Run: headless pygame with SDL's dummy video driver; simulated clock (each Clock.tick advances the game by its frame time, no real sleeping); random seed 0; keys injected as events and as key.get_pressed() state; mouse plan: one left click at the window centre at the start of phase 2, then a move to the lower-right quarter at the start of phase 3.
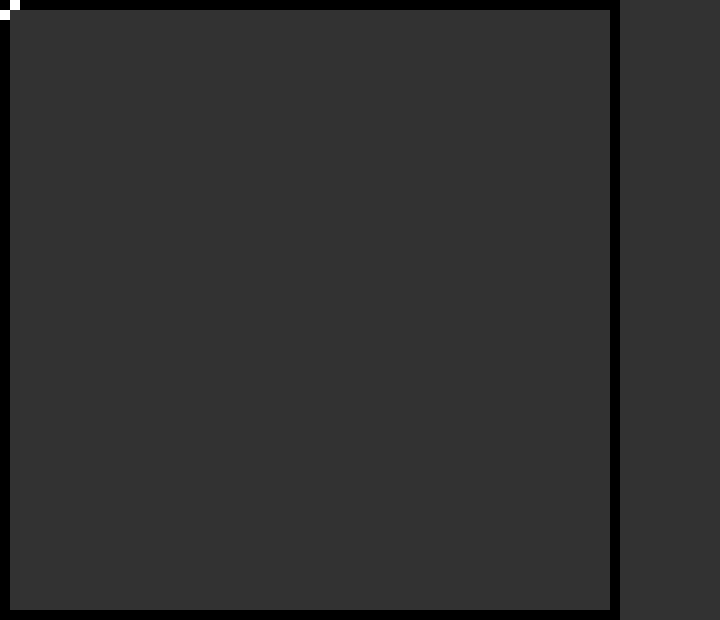
Frame 1 of 4 · flips 1–60 · no input
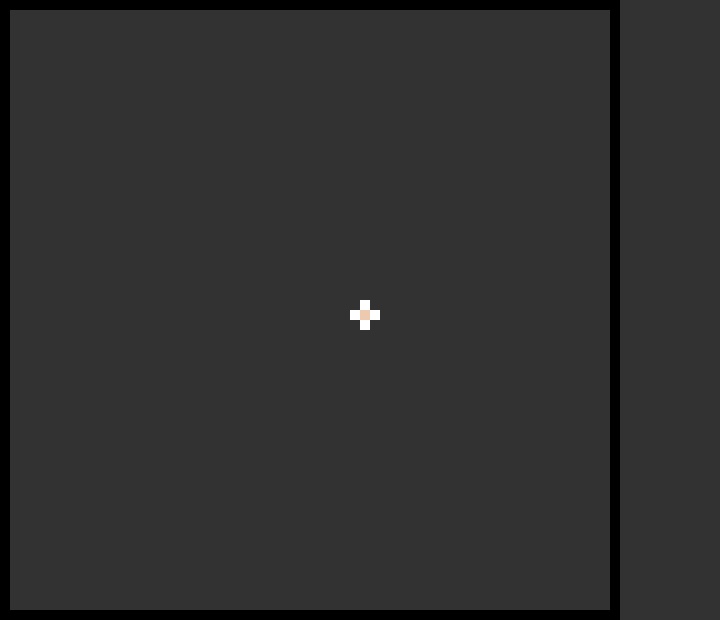
Frame 2 of 4 · flips 61–180 · clicked the window centre · tapped SPACE, RETURN · held RIGHT (→), D
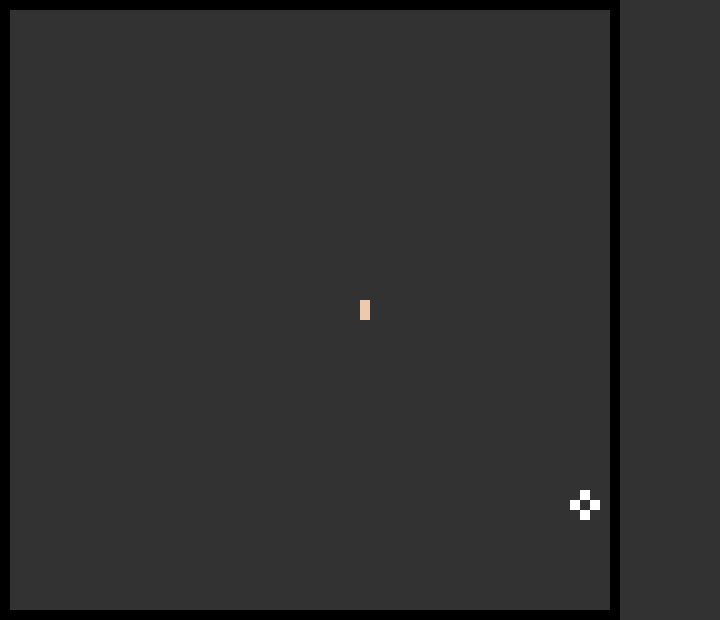
Frame 3 of 4 · flips 181–300 · moved the mouse to the lower-right quarter · held DOWN (↓), S
Frame 4 of 4 · flips 301–420 · held LEFT (←), A, UP (↑), W · screen unchanged from frame 3, image omitted

The pygame program that drew these frames:

"""
Made by - Sooraj.S
GitHub - https://github.com/WhenLifeHandsYouLemons
Twitter - https://twitter.com/LemonsHandYou
Instagram - https://www.instagram.com/whenlifehandsyoulemons1/
Latest Release - https://github.com/WhenLifeHandsYouLemons/Particle-Simulator/releases
"""

# IMPORTS
import os
import sys
import pygame

# FILE SEARCHING USED IN '.exe' FORMAT
def get_true_filename(filename):
    try:
        base = sys._MEIPASS
    except Exception:
        base = os.path.abspath('.')
    return os.path.join(base, filename)


# APP WINDOW
bg_colour = 50, 50, 50
window_height = 620
window_width = 720
WIN = pygame.display.set_mode((window_width, window_height))
WIN.fill(bg_colour)


# VARIABLES
border_colour = 0, 0, 0
border_thickness = 10
border_particles = ["(0, 610)", "(10, 610)", "(20, 610)", "(30, 610)", "(40, 610)", "(50, 610)", "(60, 610)", "(70, 610)", "(80, 610)", "(90, 610)", "(100, 610)", "(110, 610)", "(120, 610)", "(130, 610)", "(140, 610)", "(150, 610)", "(160, 610)", "(170, 610)", "(180, 610)", "(190, 610)", "(200, 610)"]

def border():
    # Left border
    pygame.draw.rect(WIN, border_colour, (0, 0, border_thickness, window_height))
    # Top border
    pygame.draw.rect(WIN, border_colour, (0, 0, window_width - 110, border_thickness))
    # Right border
    pygame.draw.rect(WIN, border_colour, (window_width - 110, 0, border_thickness, window_height))
    # Bottom border
    pygame.draw.rect(WIN, border_colour, (0, window_height - 10, window_width - 110, border_thickness))

particle_size_x = 10
particle_size_y = particle_size_x

sand_colour = (237, 201, 175)

def draw_sand_particles():
    if mouse_key_state[0]:
        # pygame.time.wait(80)
        info_append = f"({new_particle_pos_x}, {new_particle_pos_y})0"
        pygame.draw.rect(WIN, sand_colour, (new_particle_pos_x, new_particle_pos_y, particle_size_x, particle_size_y))
        old_sand_particles.append(info_append)

def get_keys_mouse():
    global key
    global mouse_pos
    global mouse_key_state
    key = pygame.key.get_pressed()
    mouse_pos = pygame.mouse.get_pos()
    mouse_key_state = pygame.mouse.get_pressed()
    global new_particle_pos_x
    global new_particle_pos_y
    new_particle_pos_x = mouse_pos[0]
    new_particle_pos_x = round(mouse_pos[0] / 10) * 10
    new_particle_pos_y = round(mouse_pos[1] / 10) * 10

def mouse_cursor():
    mouse_pos = pygame.mouse.get_pos()
    pygame.draw.rect(WIN, (255, 255, 255), (round(mouse_pos[0] / 10) * 10 - 10, round(mouse_pos[1] / 10) * 10, particle_size_x, particle_size_y))
    pygame.draw.rect(WIN, (255, 255, 255), (round(mouse_pos[0] / 10) * 10 + 10, round(mouse_pos[1] / 10) * 10, particle_size_x, particle_size_y))
    pygame.draw.rect(WIN, (255, 255, 255), (round(mouse_pos[0] / 10) * 10, round(mouse_pos[1] / 10) * 10 - 10, particle_size_x, particle_size_y))
    pygame.draw.rect(WIN, (255, 255, 255), (round(mouse_pos[0] / 10) * 10, round(mouse_pos[1] / 10) * 10 + 10, particle_size_x, particle_size_y))

old_sand_particles = []
new_sand_particles = []
max_sand_speed = 30
sand_speed = 5

def sand_physics():
    print(f"Number of particles: {len(old_sand_particles)}")
    pygame.Surface.fill(WIN, bg_colour)
    row = window_height - border_thickness - 10
    while row != 0:
        column = border_thickness
        while column != 610:
            particle = 0
            while particle != len(old_sand_particles):
                current_particle_info = old_sand_particles[particle]
                current_particle_info = current_particle_info.split(")")
                old_current_particle_time = int(current_particle_info[1])
                new_current_particle_time = old_current_particle_time + 1
                sand_speed = round(int((0.5 * new_current_particle_time) ** 2) / 10) * 10
                if sand_speed > max_sand_speed:
                    sand_speed = max_sand_speed
                current_particle_info = current_particle_info[0]
                current_particle_info = current_particle_info.split("(")
                current_particle_info = current_particle_info[1]
                current_particle_info = current_particle_info.split(", ")
                current_particle_pos_x = int(current_particle_info[0])
                old_current_particle_pos_y = int(current_particle_info[1])
                new_current_particle_pos_y = old_current_particle_pos_y + sand_speed
                if current_particle_pos_x == column and new_current_particle_pos_y == row:
                    # print("Found matching particle position!")
                    particle_check = 0
                    while particle_check != len(old_sand_particles) - 1:
                        if particle_check == particle:
                            particle_check = particle_check + 1
                        elif particle_check + 1 >= len(old_sand_particles):
                            particle_check = len(old_sand_particles) - 1
                            return
                        under_particle_info = old_sand_particles[particle_check]
                        under_particle_info = under_particle_info.split(")")
                        under_particle_info = under_particle_info[0]
                        under_particle_info = under_particle_info.split("(")
                        under_particle_info = under_particle_info[1]
                        under_particle_info = under_particle_info.split(", ")
                        under_particle_pos_x = int(under_particle_info[0])
                        under_particle_pos_y = int(under_particle_info[1])
                        if under_particle_pos_y == new_current_particle_pos_y:
                            new_current_particle_pos_y = under_particle_pos_y - 10
                            new_current_particle_time = 0
                            particle_check = 0
                            if particle_check == particle:
                                particle_check = particle_check + 1
                        else:
                            particle_check = particle_check + 1
                    pygame.draw.rect(WIN, sand_colour, (current_particle_pos_x, new_current_particle_pos_y, particle_size_x, particle_size_y))
                    new_info_append = f"({current_particle_pos_x}, {new_current_particle_pos_y}){new_current_particle_time}"
                    new_sand_particles.append(new_info_append)
                    particle = len(old_sand_particles)
                else:
                    particle = particle + 1
            column = column + 10
        row = row - 10
    reset_sand_particles()

def reset_sand_particles():
    old_sand_particles.clear()
    index = 0
    while index != len(new_sand_particles):
        count = 1
        while count != len(new_sand_particles):
            index_particle_pos = new_sand_particles[index].split(")")
            index_particle_pos = index_particle_pos[0]
            count_particle_pos = new_sand_particles[count].split(")")
            count_particle_pos = count_particle_pos[0]
            if index_particle_pos == count_particle_pos:
                new_sand_particles.pop(count)
                count = 1
            else:
                count = count + 1
        old_sand_particles.append(new_sand_particles[index])
        new_sand_particles.pop(0)

"""
DEBUGGING BLOCKS
"""
info_append = "(200, 50)0"
pygame.draw.rect(WIN, sand_colour, (200, 50, particle_size_x, particle_size_y))
old_sand_particles.append(info_append)

info_append = "(200, 100)0"
pygame.draw.rect(WIN, sand_colour, (200, 100, particle_size_x, particle_size_y))
old_sand_particles.append(info_append)

info_append = "(300, 90)0"
pygame.draw.rect(WIN, sand_colour, (300, 90, particle_size_x, particle_size_y))
old_sand_particles.append(info_append)

"""
SETS FPS
"""
clock = pygame.time.Clock()

"""
MAIN LOOP
"""
RUNNING_WINDOW = True

while RUNNING_WINDOW == True:
    clock.tick(30)

    get_keys_mouse()
    sand_physics()
    border()
    draw_sand_particles()
    mouse_cursor()

    pygame.display.update()

    for event in pygame.event.get():
        if event.type == pygame.QUIT:
            RUNNING_WINDOW = False
            pygame.quit()



sys.exit()
